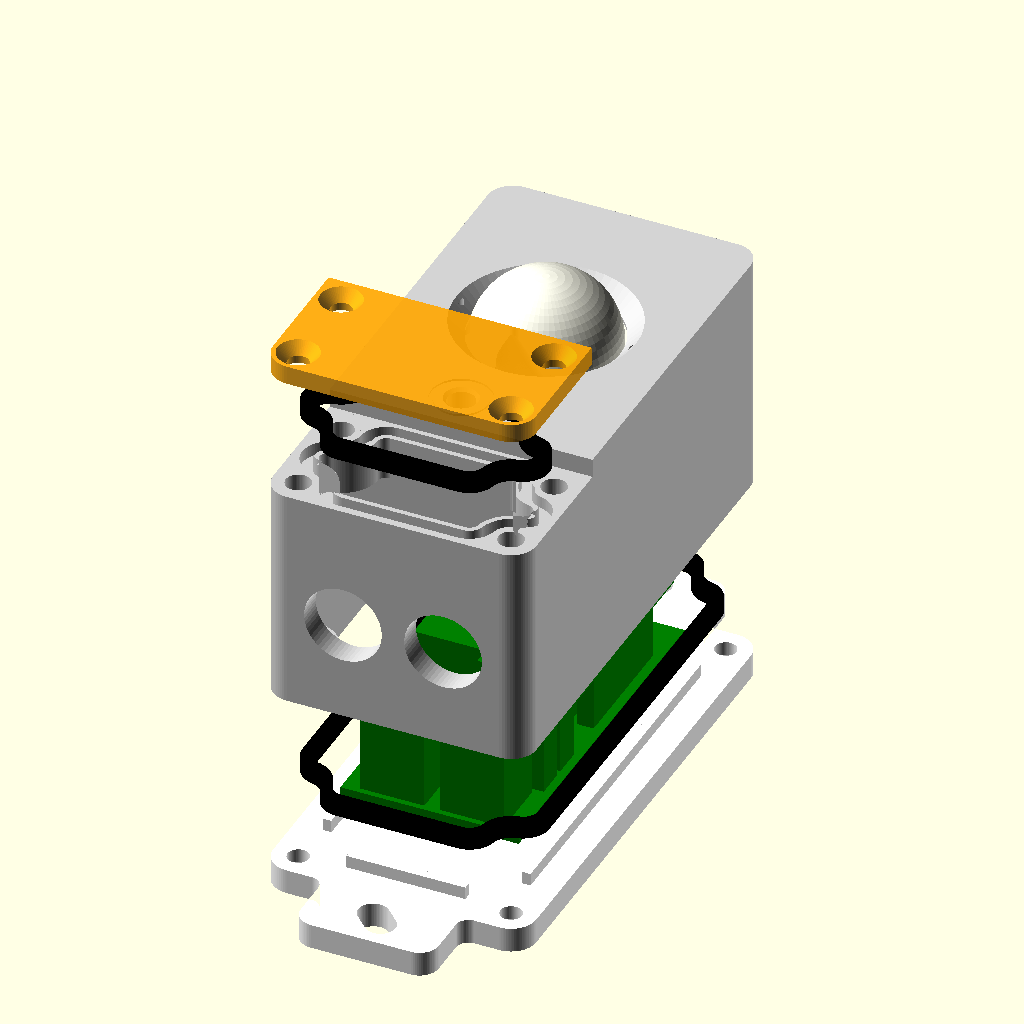
Cell 1 — every parameter at its default value.
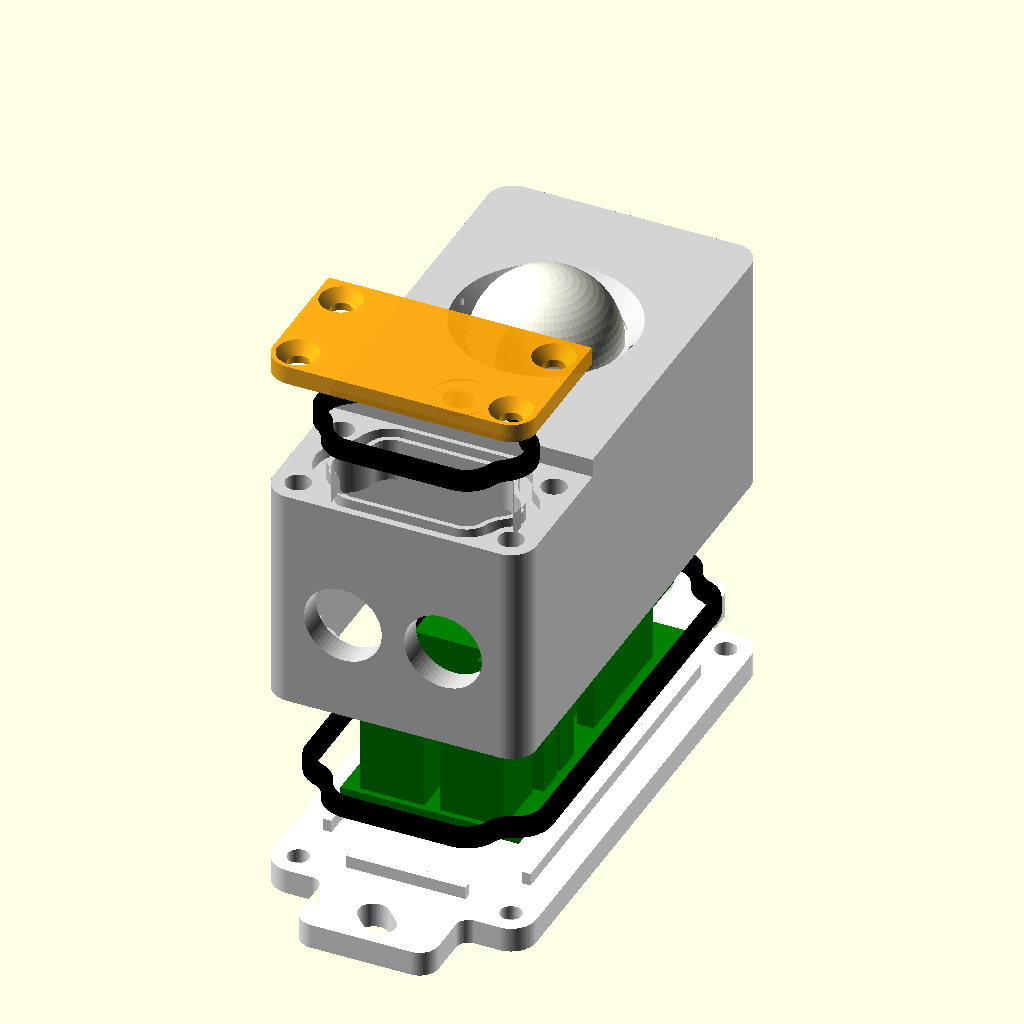
Cell 2 — g_fillet set to 3, the other parameters unchanged.
The same orthographic view direction (rotation 55°, 0°, 25°; colour scheme Cornfield) for every cell, with the view re-fitted per cell, so scale and position can differ between cells.
Source of the model, gehaeuse/Funklicht_Gehaeuse.scad:
// Funklicht v2.0 – Aussengehaeuse fuer die Platine 28,46 x 57 mm
// Aufbau:
//   - Gehaeuse: Haube mit fester Front (PIR-Fenster + Taster), wird von hinten bestueckt
//   - Klemmendeckel vorne: kleiner Schraubdeckel ueber den Schraubklemmen, eigene Dichtung.
//     Ein Quersteg ueber den Klemmen trennt den Klemmenraum vorne ab und traegt die Dichtung.
//   - Bodendeckel (Wandseite): traegt die Platine und die Wandlaschen, mit 4 M3-Senkkopfschrauben
//     von hinten an das Gehaeuse geschraubt, rundum gedichtet (Nut im Gehaeuserand).
//     Die Dichtflaeche liegt damit an der geschuetzten Wandseite.
// HC-SR501 an seinen zwei Befestigungsloechern von innen an die Front geschraubt (M2).
// Taster von aussen: Stift mit Kopf, gefuehrt in einem Rohr an der Front, Kopf liegt auf dem Taster.
// Material: PETG (gehaeuse, bodendeckel, klemmdeckel, tastenstift, regenschutz)
//           TPU 95A (dichtung, klemmdichtung, linsendichtung)
// Export:  openscad -D 'part="gehaeuse"' -o gehaeuse.stl Funklicht_Gehaeuse.scad
part = "baugruppe";
$fn = 64;

// ---------------- Hauptmasse (mm) ----------------
iw = 34;  ih = 73.5;  id = 36;   // Innenraum (Breite: PIR-Platine 32 mm; Laenge: Platine + Eckbloecke oben und unten)
t = 4;  tb = 4;  tl = 3;         // Wand, Bodendeckel, Front
ri = 1;  ro = 4;
H = tb + id;                     // Innenseite der Front bei Z = H, Dichtflaeche bei Z = tb

ins_d = 4.0; ins_l = 6.4;        // Einschmelzmutter M3 (z. B. M3 x 5,7, Aussen-D 4,6)
gw = 2.0; gd = 2.0; g_in = 0.8;  // Dichtungsnut (beginnt 0,8 mm hinter der Innenkante)
sw = 1.8; sh = 2.6;              // TPU-Dichtschnur (0,6 mm Verpressung)
g_round = 4.3;                   // Innenecken der Dichtbereiche gerundet -> Nut ohne Knick (Mittellinie R 2,5)
g_fillet = 1.5;                  // Aussenecken der Oeffnungen (Block an Wand/Steg) gerundet, Kante parallel zur Nut
k_round = 3.3;                   // Klemmendeckel: kleiner, Schrauben an den Stegenden sitzen naeher (Mittellinie R 1,5)

// ---------------- Platine (aus KiCad) ----------------
pcb_w = 28.46; pcb_h = 57.0; pcb_t = 1.6;
pcb_holes = [[4.07, 41.385], [24.0, 32.0], [7.88, 11.54]];   // H1, H2 (am 26.11. verschoben), H3
bx0 = (iw - pcb_w) / 2;  by0 = 8.5;   // 1,5 mm Luft zu den unteren Eckbloecken; Klemmen 3,9 mm hinter den Kontermuttern
standoff_h = 6;  standoff_d = 6.5;   // D 6,5: frei neben den Loetstellen (R1 an H2: 0,45 mm Luft)
pcb_z = tb + standoff_h;
function b2g(p) = [bx0 + p[0], by0 + pcb_h - p[1]];
function m2g(p) = b2g([p[0] + 2.8, p[1] + 9.0]);

// ---------------- Verschraubung Bodendeckel ----------------
// Eckbloecke am hinteren Rand, ausserhalb des Platinenumrisses (die Platine muss in Z-Richtung durchpassen)
cb = 7;                          // Blockgroesse
cb_h = 7.5;                      // Blockhoehe ab Dichtflaeche (Einschmelzmutter 6,4 tief)
deck_pts = [[0, 0], [iw, 0], [0, ih], [iw, ih]];

// ---------------- Klemmenraum vorne (Schraubdeckel) ----------------
// Schraubklemmen (3D-Modell Phoenix MKDS 1,5): Schraube ueber dem Pin, Oberkante 13,8 mm
term_top = pcb_z + pcb_t + 13.8;
term_screw_y = m2g([0, 42.545 + 0.2])[1];
beam_y0 = term_screw_y + 1.95;   // Schraubendreher D 3 mm hat Platz
beam_y1 = beam_y0 + 3.6;         // Quersteg (endet vor dem MOSFET)
beam_z0 = term_top + 1.0;        // Unterkante Steg (ueber den Klemmen)
shoulder_z0 = pcb_z + pcb_t + 20 + 0.6;   // Verstaerkung unter der Frontkante: 0,6 mm ueber L7805/MOSFET
shoulder_w = 3.0;                // so weit reicht sie unter die Front
kcb = 6;  kblk_z0 = 33.0;        // Schraubbloecke an der Front (Einschmelzmutter 6,4 tief), frei ueber den Klemmen
kcb_l = [kcb, kcb + 1];          // Laenge in y: unten 6, an den Stegenden 7 (1,2 mm Material zwischen Nut und Schraubloch)
klemm_pts = [[0, 0], [iw, 0], [0, beam_y0 - 1], [iw, beam_y0 - 1]];
kgw = gw; k_in = g_in; ksw = sw; ksh = sh;      // gleiche Dichtschnur wie am Bodendeckel
y_split = beam_y0 + k_in + kgw + 0.8;            // Stoss Klemmendeckel / Front (0,5 mm Ueberdeckung hinter der Nut)

gland_d = 12.4;  glands_x = [9, 25];      // M12 x 1,5
gland_z = tb + 16;               // etwas tiefer als Raummitte: naeher an den Klemmeneingaengen, Kontermutter frei ueber den Eckbloecken
gland_nut_af = 15;  gland_nut_t = 5;      // Kontermutter innen (fuer die Kollisionspruefung)
lug_l = 11;  lug_w = 22;  lug_hole = 4.8; // Wandlaschen am Bodendeckel
lug_slot = 3;                    // Langloch: Verschiebeweg (Mitte zu Mitte)
lug_r = 3;  lug_fillet = 2;      // Rundung der Laschenecken / Uebergang zum Deckel
// Langloecher um 45 Grad gedreht, oben und unten gespiegelt -> zusammen in jede Richtung verschiebbar
lug_slots = [[ih + t + lug_l / 2, 45], [-t - lug_l / 2, -45]];

// ---------------- HC-SR501 ----------------
pir_c = [iw / 2, (y_split + ih + t) / 2];   // mittig auf der Front hinter dem Klemmendeckel
pir_pcb = [32, 24]; pir_pcb_t = 1.6;  // HC-SR501: 32 x 24 mm
pir_hole_dx = 14.0;              // Lochabstand 28 mm (am Bauteil gemessen)
lens_plate = 24; lens_plate_t = 2; dome_r = 11.5;
lens_gasket_t = 1.0; lens_gasket_press = 0.3;
pir_boss_h = lens_plate_t + lens_gasket_t - lens_gasket_press;   // Platine liegt auf den Domen

// ---------------- Taster-Durchfuehrung ----------------
sw_c = m2g([8.6, 31.04]);
sw_top = pcb_z + pcb_t + 5.0;    // Taster 6x6x5
pin_d = 4.0;  pin_clear = 0.4;   // Stift / Spiel im Rohr (Bohrung 4,4)
tube_od = 7.6;                   // Fuehrungsrohr an der Front
pin_head_d = 6.5;  pin_head_t = 1.5;
pin_play = 1.0;                  // Luft zwischen Stiftkopf und Rohrende (Stift kann nicht nach aussen fallen)
pin_proj = 1.0;                  // Stift steht im Ruhezustand so weit aus der Front
tube_z0 = sw_top + pin_head_t + pin_play;        // Unterkante Rohr
pin_len = H + tl + pin_proj - sw_top;            // Gesamtlaenge Stift inkl. Kopf

// ---------------- 2D-Formen ----------------
module rr(w, h, r) { translate([r, r]) offset(r = r) square([w - 2 * r, h - 2 * r]); }
module outer2d() { translate([-t, -t]) rr(iw + 2 * t, ih + 2 * t, ro); }
// Gedichteter Innenraum = Innenquerschnitt ohne die Eckbloecke
// Dichtbereiche = Oeffnung minus Kreise um die Schraubloecher: Nut und Oeffnungskante laufen
// konzentrisch um jedes Loch (Nut bei Radius rb - 2,8 .. rb - 0,8, also 1,2 mm Material zum Einschmelzloch)
rb = 6;
module seal_region2d() {
    difference() {
        square([iw, ih]);
        for (p = deck_pts) translate(p) circle(r = rb);
    }
}
// Oeffnung mit gerundeten Ecken: um die Schraubbloecke R gr, an Wand/Steg R g_fillet
module rund2d(gr) { offset(r = g_fillet) offset(delta = -g_fillet) offset(r = -gr) offset(delta = gr) children(); }
module groove2d(w) {
    c = g_in + gw / 2;
    difference() {
        offset(r = c + w / 2) rund2d(g_round) seal_region2d();
        offset(r = c - w / 2) rund2d(g_round) seal_region2d();
    }
}
// Klemmenraum: Oeffnung in der Front ohne die vier Schraubbloecke
module klemm_region2d() {
    difference() {
        square([iw, beam_y0]);
        for (p = klemm_pts) translate(p) circle(r = rb);
    }
}
module kgroove2d(w) {
    c = k_in + kgw / 2;
    difference() {
        offset(r = c + w / 2) rund2d(k_round) klemm_region2d();
        offset(r = c - w / 2) rund2d(k_round) klemm_region2d();
    }
}
module klemmdeckel2d() { intersection() { outer2d(); translate([-t - 1, -t - 1]) square([iw + 2 * t + 2, y_split - 0.3 + t + 1]); } }
module bodendeckel2d() {
    // aussen gerundete Laschenecken, innen Hohlkehle zum Gehaeuseumriss (dessen Radius 4 bleibt erhalten)
    offset(r = lug_r) offset(delta = -lug_r) offset(r = -lug_fillet) offset(delta = lug_fillet) {
        outer2d();
        for (y = [-t - lug_l, ih + t - 0.01]) translate([iw / 2 - lug_w / 2, y]) square([lug_w, lug_l + 0.01]);
    }
}
module langloch2d(d, l) { hull() for (s = [-1, 1]) translate([s * l / 2, 0]) circle(d = d); }

// Eckblock am hinteren Rand: von der Dichtflaeche bis cb_h, darueber 45-Grad-Fase zur Seitenwand
// (Gehaeuse wird mit der Front aufs Bett gedruckt -> Fase ist die Unterseite, druckbar ohne Stuetzen)
// Unten ohne Fase (dort sitzen die Kontermuttern der Kabelverschraubungen); 7 mm in der Ecke ueberbrueckt PETG problemlos
// Eckbloecke am hinteren Rand: Grundriss = Block + Hohlkehlen, zur Oeffnung hin wie die Dichtbahn gerundet.
// Oben (Richtung Front) 45-Grad-Fase zur Seitenwand (Druck: Front aufs Bett -> Fase ist die Unterseite).
// Unten ohne Fase (dort sitzen die Kontermuttern der Kabelverschraubungen).
module eckblock2d(links, unten) {
    s = cb + g_fillet;
    intersection() {
        translate([links ? -0.5 : iw - s, unten ? -0.5 : ih - s]) square(s + 0.5);
        difference() { translate([-1, -1]) square([iw + 2, ih + 2]); rund2d(g_round) seal_region2d(); }
    }
}
module eckbloecke() {
    s = cb + g_fillet;
    for (links = [true, false], unten = [true, false]) {
        translate([0, 0, tb]) linear_extrude(cb_h + 0.01) eckblock2d(links, unten);
        // Fase: Grundriss zur Seitenwand hin auf null zusammenziehen (Ursprung in der Wand)
        if (!unten) translate([0, 0, tb + cb_h]) {
            if (links) translate([-0.5, 0, 0]) linear_extrude(s + 0.5, scale = [0.02, 1]) translate([0.5, 0]) eckblock2d(links, unten);
            else translate([iw + 0.5, 0, 0]) mirror([1, 0, 0]) linear_extrude(s + 0.5, scale = [0.02, 1])
                mirror([1, 0]) translate([-iw - 0.5, 0]) eckblock2d(links, unten);
        }
    }
}

// ---------------- Gehaeuse (Einbaulage, Front = +Z, offen nach hinten) ----------------
module gehaeuse() {
    difference() {
        union() {
            difference() {
                translate([0, 0, tb]) linear_extrude(H - tb) outer2d();
                translate([0, 0, tb - 1]) linear_extrude(H - tb + 2) rr(iw, ih, ri);
            }
            // Front nur hinter dem Klemmendeckel (keine koplanare Schnittflaeche bei Z = H -> kein Z-Fighting in der Vorschau)
            translate([0, 0, H - 0.01]) linear_extrude(tl + 0.01) intersection() {
                outer2d();
                translate([-t - 1, y_split]) square([iw + 2 * t + 2, ih + 2 * t]);
            }
            eckbloecke();
            // Quersteg und Schraubbloecke fuer den Klemmendeckel (wachsen beim Druck von der Front aus)
            translate([0, beam_y0, beam_z0]) cube([iw, beam_y1 - beam_y0, H - beam_z0]);
            // Schulter: Front und Quersteg sind sonst nur ueber eine Kante verbunden (Duennstelle)
            translate([0, beam_y0, shoulder_z0]) cube([iw, y_split + shoulder_w - beam_y0, H - shoulder_z0]);
            // Schraubbloecke des Klemmendeckels, Oeffnungskante folgt der Dichtbahn
            translate([0, 0, kblk_z0]) linear_extrude(H - kblk_z0) difference() { square([iw, beam_y0]); rund2d(k_round) klemm_region2d(); }
            // Dome fuer den PIR (M2) und den Tastenhalter (Einschmelzmutter M3)
            for (s = [-1, 1]) translate([pir_c[0] + s * pir_hole_dx, pir_c[1], H - pir_boss_h]) cylinder(d = 3.8, h = pir_boss_h + 0.01);   // D 3,8: frei neben der Linsenplatte
            translate([sw_c[0], sw_c[1], tube_z0]) cylinder(d = tube_od, h = H - tube_z0 + 0.01);   // Fuehrungsrohr fuer den Tastenstift
        }
        // Dichtungsnut fuer den Klemmendeckel + Einschmelzmuttern
        translate([0, 0, H - gd]) linear_extrude(gd + 1) kgroove2d(kgw);
        for (p = klemm_pts) translate([p[0], p[1], H - ins_l]) cylinder(d = ins_d, h = ins_l + 1);
        // Dichtungsnut im hinteren Rand
        translate([0, 0, tb - 1]) linear_extrude(gd + 1) groove2d(gw);
        // Einschmelzmuttern fuer den Bodendeckel
        for (p = deck_pts) translate([p[0], p[1], tb - 1]) cylinder(d = ins_d, h = ins_l + 1);
        // Kabelverschraubungen unten
        for (x = glands_x) translate([x, 1, gland_z]) rotate([90, 0, 0]) cylinder(d = gland_d, h = t + 2);
        // Linsenoeffnung mit 45-Grad-Fase
        translate([pir_c[0], pir_c[1], H - 1]) cylinder(d = 2 * dome_r + 0.6, h = tl + 2);
        translate([pir_c[0], pir_c[1], H + 0.5]) cylinder(d1 = 2 * dome_r + 0.6, d2 = 2 * dome_r + 0.6 + 2 * (tl - 0.5) + 0.02, h = tl - 0.5 + 0.01);
        // PIR-Schrauben M2 (Kunststoff-Schneidschraube), nicht durchgehend
        for (s = [-1, 1]) translate([pir_c[0] + s * pir_hole_dx, pir_c[1], H - pir_boss_h - 1]) cylinder(d = 1.7, h = pir_boss_h + 1 + tl - 0.6);
        // Tastendurchfuehrung + Markierungsring aussen
        translate([sw_c[0], sw_c[1], tube_z0 - 1]) cylinder(d = pin_d + pin_clear, h = H + tl - tube_z0 + 2);
        translate([sw_c[0], sw_c[1], H + tl - 0.5]) cylinder(d1 = pin_d + pin_clear, d2 = pin_d + pin_clear + 1.02, h = 0.51);   // Fase aussen
        translate([sw_c[0], sw_c[1], H + tl - 0.3]) difference() { cylinder(d = 9.6, h = 1); cylinder(d = 8.4, h = 1); }
    }
}

// ---------------- Bodendeckel (Einbaulage, Wandseite = Z 0) ----------------
module bodendeckel() {
    difference() {
        union() {
            linear_extrude(tb) bodendeckel2d();
            // Zentrierkragen entlang der Waende (zwischen den Eckbloecken)
            translate([0, 0, tb - 0.01]) linear_extrude(2.01) intersection() {
                difference() { offset(r = -0.4) rr(iw, ih, ri); offset(r = -1.8) rr(iw, ih, ri); }
                union() {
                    translate([0, cb + 0.5]) square([iw, ih - 2 * cb - 1]);
                    translate([cb + 0.5, 0]) square([iw - 2 * cb - 1, ih]);
                }
            }
            // Platinendome
            for (h = pcb_holes) translate(concat(b2g(h), [tb - 0.01])) cylinder(d = standoff_d, h = standoff_h + 0.01);
        }
        for (h = pcb_holes) translate(concat(b2g(h), [pcb_z - ins_l])) cylinder(d = ins_d, h = ins_l + 1);
        // Deckelschrauben M3 Senkkopf, von der Wandseite buendig
        for (p = deck_pts) translate([p[0], p[1], -1]) {
            cylinder(d = 3.4, h = tb + 2);
            cylinder(d1 = 6.6 + 2, d2 = 3.4, h = 1 + 1.8);
        }
        // Wandlaschen
        for (sl = lug_slots) translate([iw / 2, sl[0], -1]) linear_extrude(tb + 2) rotate(sl[1]) langloch2d(lug_hole, lug_slot);
    }
}

// ---------------- Klemmendeckel (Einbaulage, aussen = +Z) ----------------
module klemmdeckel() {
    difference() {
        translate([0, 0, H]) linear_extrude(tl) klemmdeckel2d();
        // M3 Senkkopf, buendig
        for (p = klemm_pts) translate([p[0], p[1], H - 1]) {
            cylinder(d = 3.4, h = tl + 2);
            translate([0, 0, 1 + tl - 1.8]) cylinder(d1 = 3.4, d2 = 6.6, h = 1.81);
        }
    }
}

// ---------------- Tastenstift (z = 0: Unterseite Kopf, liegt auf dem Taster) ----------------
module tastenstift() {
    cylinder(d = pin_head_d, h = pin_head_t);
    cylinder(d = pin_d, h = pin_len - 0.5);
    translate([0, 0, pin_len - 0.5]) cylinder(d1 = pin_d, d2 = pin_d - 1, h = 0.5);   // Fase oben
}

// ---------------- Kleinteile ----------------
module klemmdichtung() { linear_extrude(ksh) offset(r = -(kgw - ksw) / 2) kgroove2d(kgw); }
module dichtung() { linear_extrude(sh) offset(r = -(gw - sw) / 2) groove2d(gw); }
module linsendichtung() { linear_extrude(lens_gasket_t) difference() { square([lens_plate, lens_plate], center = true); circle(r = dome_r + 0.2); } }
module regenschutz() {
    intersection() {
        difference() { cylinder(r = dome_r + 6.5, h = 14); translate([0, 0, -1]) cylinder(r = dome_r + 4.5, h = 16); }
        translate([-30, 0, 0]) cube([60, 30, 14]);
    }
    linear_extrude(1.2) difference() { intersection() { circle(r = dome_r + 9); translate([-30, 0]) square([60, 30]); } circle(r = dome_r + 4.5); }
}

// ---------------- Einbaulage ----------------
module taster_baugruppe() {
    translate([sw_c[0], sw_c[1], sw_top]) tastenstift();
}

// ---------------- Platzhalter fuer die Kollisionspruefung ----------------
pcb_parts = [ // [x, y Modulkoordinaten (Mitte), Breite, Hoehe(y), Bauhoehe, z-Start]
    [11.43, 8.9, 25.6, 34.2, 5.5, 8.5],
    [0, 8.89, 2.6, 20.4, 8.5, 0], [22.86, 8.89, 2.6, 20.4, 8.5, 0],
    [19.05, 28.6, 10.6, 4.6, 20, 0], [19.05, 34.3, 10.6, 4.6, 20, 0],          // L7805, IRLB8721
    [5.08, 42.2, 10.2, 9.8, 13.8, 0], [17.78, 42.2, 10.2, 9.8, 13.8, 0],       // Klemmen
    [8.6, 31.04, 6.2, 6.2, 3.5, 0],
    [6.35, 19.05, 3, 10.2, 3, 0], [11.2, 22.88, 3, 4, 5, 0], [12.72, 16.51, 5.5, 5.5, 6, 0],
    [19.05, 13.97, 2.6, 10.2, 2.6, 0], [13.97, 6.35, 2.6, 10.2, 2.6, 0]];
// Raum, den die bestueckte Platine beim Einsetzen von hinten (in +Z bis zur Endlage) ueberstreicht, 0,3 mm Luft
module platine_sweep() {
    translate([bx0 - 0.3, by0 - 0.3, 0]) cube([pcb_w + 0.6, pcb_h + 0.6, pcb_z + pcb_t]);
    z = pcb_z + pcb_t;
    for (p = pcb_parts) { g = m2g([p[0], p[1]]); translate([g[0] - p[2] / 2 - 0.3, g[1] - p[3] / 2 - 0.3, 0]) cube([p[2] + 0.6, p[3] + 0.6, z + p[5] + p[4]]); }
}
// Schraubendreher (D 3 mm) senkrecht auf die vier Klemmenschrauben, bei abgenommenem Klemmendeckel
module schraubendreher() {
    for (x = [2.54, 7.62, 15.24, 20.32]) { g = m2g([x, 42.545 + 0.2]); translate([g[0], g[1], term_top]) cylinder(d = 3, h = 40); }
}
// Kontermuttern der Kabelverschraubungen innen, Sechskant mit einer Schluesselflaeche zur Seitenwand
module kontermutter_dummy() {
    for (x = glands_x) translate([x, 0, gland_z]) rotate([-90, 0, 0]) rotate([0, 0, 30]) cylinder(d = gland_nut_af / cos(30), h = gland_nut_t, $fn = 6);
}
module platine_dummy() {
    translate([bx0, by0, pcb_z]) cube([pcb_w, pcb_h, pcb_t]);
    z = pcb_z + pcb_t;
    for (p = pcb_parts) { g = m2g([p[0], p[1]]); translate([g[0] - p[2] / 2, g[1] - p[3] / 2, z + p[5]]) cube([p[2], p[3], p[4]]); }
    // Loetstellen auf der Unterseite (Pad-Radius + 0,2 mm, 2 mm hoch) – die Abstandshalter duerfen sie nicht beruehren
    for (p = pcb_pads) translate(concat(b2g(p), [pcb_z - 2])) cylinder(r = p[2] + 0.2, h = 2);
}
// THT-Pads [x, y, Radius] in Platinenkoordinaten (aus KiCad)
pcb_pads = [[9.15, 43.29, 1.00], [9.15, 36.79, 1.00], [13.65, 43.29, 1.00], [13.65, 36.79, 1.00], [24.39, 42.02, 1.00],
    [21.85, 42.02, 1.00], [19.31, 42.02, 1.00], [16.77, 25.51, 0.80], [14.27, 25.51, 0.80], [19.31, 38.84, 1.00],
    [21.85, 38.84, 1.00], [24.39, 38.84, 1.00], [16.77, 10.27, 0.80], [16.77, 20.43, 0.80], [2.80, 30.59, 0.85],
    [2.80, 33.13, 0.85], [2.80, 35.67, 0.85], [18.04, 51.54, 1.30], [23.12, 51.54, 1.30], [5.34, 51.54, 1.30],
    [10.42, 51.54, 1.30], [9.15, 33.13, 1.10], [9.15, 22.97, 1.10], [14.00, 33.13, 0.80], [14.00, 30.63, 0.80],
    [21.85, 17.89, 0.80], [21.85, 28.05, 0.80], [2.80, 9.00, 1.00], [2.80, 11.54, 1.00], [2.80, 14.08, 1.00],
    [2.80, 16.62, 1.00], [2.80, 19.16, 1.00], [2.80, 21.70, 1.00], [2.80, 24.24, 1.00], [2.80, 26.78, 1.00],
    [25.66, 26.78, 1.00], [25.66, 24.24, 1.00], [25.66, 21.70, 1.00], [25.66, 19.16, 1.00], [25.66, 16.62, 1.00],
    [25.66, 14.08, 1.00], [25.66, 11.54, 1.00], [25.66, 9.00, 1.00]];
module pir_dummy() {
    zp = H - pir_boss_h;   // Vorderseite PIR-Platine
    translate([pir_c[0], pir_c[1], 0]) difference() {
        union() {
            translate([-lens_plate / 2, -lens_plate / 2, zp]) cube([lens_plate, lens_plate, lens_plate_t]);
            translate([0, 0, zp + lens_plate_t]) sphere(r = dome_r);
            translate([-pir_pcb[0] / 2, -pir_pcb[1] / 2, zp - pir_pcb_t]) cube([pir_pcb[0], pir_pcb[1], pir_pcb_t]);
            translate([-12.5, -11, zp - pir_pcb_t - 9]) cube([25, 22, 9]);
            for (p = [[14, 9.5], [-14, 9.5], [-14, -9.5], [8.5, -10]]) translate([p[0], p[1], zp - pir_pcb_t - 9]) cylinder(r = 1.6, h = 9);
            translate([-4, -pir_pcb[1] / 2 + 0.3, zp - pir_pcb_t - 9]) cube([8, 2.6, 9]);
        }
        for (s = [-1, 1]) translate([s * pir_hole_dx, 0, zp - 20]) cylinder(d = 2.0, h = 25);   // Befestigungsloecher
    }
}

// ---------------- Ausgabe ----------------
if (part == "gehaeuse") rotate([180, 0, 0]) translate([0, 0, -H - tl]) gehaeuse();   // Front aufs Bett
else if (part == "bodendeckel") bodendeckel();                                         // Wandseite aufs Bett
else if (part == "klemmdeckel") rotate([180, 0, 0]) translate([0, 0, -H - tl]) klemmdeckel();   // Aussenseite aufs Bett
else if (part == "dichtung") dichtung();
else if (part == "klemmdichtung") klemmdichtung();
else if (part == "linsendichtung") linsendichtung();
else if (part == "tastenstift") tastenstift();                                          // Kopf aufs Bett
else if (part == "regenschutz") regenschutz();
else if (part == "none") { }
// Kollisionspruefungen (muessen leer sein)
else if (part == "kollision") intersection() { union() { gehaeuse(); bodendeckel(); klemmdeckel(); } union() { platine_dummy(); pir_dummy(); } }
// Stift in Ruhelage (Kopf liegt auf dem Taster; nur der Tasterstoessel selbst ist nicht im Platinenmodell)
else if (part == "kollision_taster") intersection() { taster_baugruppe(); union() { platine_dummy(); pir_dummy(); bodendeckel(); gehaeuse(); } }
else if (part == "kollision_kontermutter") intersection() { kontermutter_dummy(); union() { gehaeuse(); bodendeckel(); klemmdeckel(); platine_dummy(); } }
else if (part == "kollision_bodendeckel") intersection() { bodendeckel(); gehaeuse(); }
else if (part == "kollision_klemmdeckel") intersection() { klemmdeckel(); gehaeuse(); }
else if (part == "kollision_schraubendreher") intersection() { gehaeuse(); schraubendreher(); }
// Bestueckte Platine muss von hinten in ihre Endlage geschoben werden koennen
else if (part == "kollision_einbau") intersection() { gehaeuse(); platine_sweep(); }
else {
    color("lightgray") translate([0, 0, 30]) gehaeuse();
    color("orange", 0.9) translate([0, 0, 50]) klemmdeckel();
    color("black") translate([0, 0, 30 + H + 8]) klemmdichtung();
    color("black") translate([0, 0, 15]) dichtung();
    color("white") bodendeckel();
    color("green") platine_dummy();
    color("ivory") translate([0, 0, 30]) { pir_dummy(); taster_baugruppe(); }
}
Parameter table extracted from the source (name, type, default, range or options):
part: string, default "baugruppe"
g_round: number, default 4.3
g_fillet: number, default 1.5
k_round: number, default 3.3
